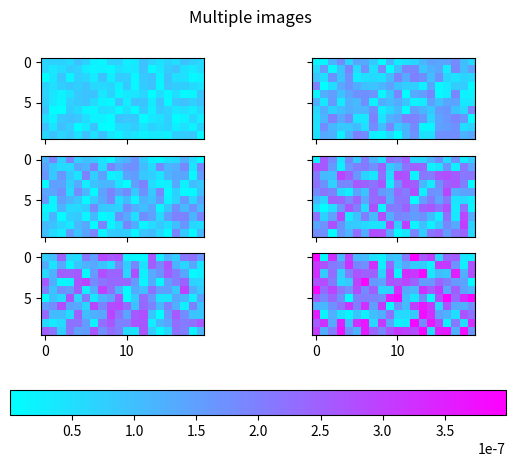

Here is the Python script that generated this plot: (Note: this script raises an exception after producing the figure.)
%matplotlib inline

from matplotlib import colors, pyplot as plt
import numpy as np

np.random.seed(19680801)
Nr = 3
Nc = 2
cmap = "cool"

fig, axs = plt.subplots(Nr, Nc)
fig.suptitle('Multiple images')

images = []
for i in range(Nr):
    for j in range(Nc):
        # Generate data with a range that varies from one plot to the next.
        data = ((1 + i + j) / 10) * np.random.rand(10, 20) * 1e-6
        images.append(axs[i, j].imshow(data, cmap=cmap))
        axs[i, j].label_outer()

# Find the min and max of all colors for use in setting the color scale.
vmin = min(image.get_array().min() for image in images)
vmax = max(image.get_array().max() for image in images)
norm = colors.Normalize(vmin=vmin, vmax=vmax)
for im in images:
    im.set_norm(norm)

fig.colorbar(images[0], ax=axs, orientation='horizontal', fraction=.1)


# Make images respond to changes in the norm of other images (e.g. via the
# "edit axis, curves and images parameters" GUI on Qt), but be careful not to
# recurse infinitely!
def update(changed_image):
    for im in images:
        if (changed_image.get_cmap() != im.get_cmap()
                or changed_image.get_clim() != im.get_clim()):
            im.set_cmap(changed_image.get_cmap())
            im.set_clim(changed_image.get_clim())


for im in images:
    im.callbacksSM.connect('changed', update)

plt.show()